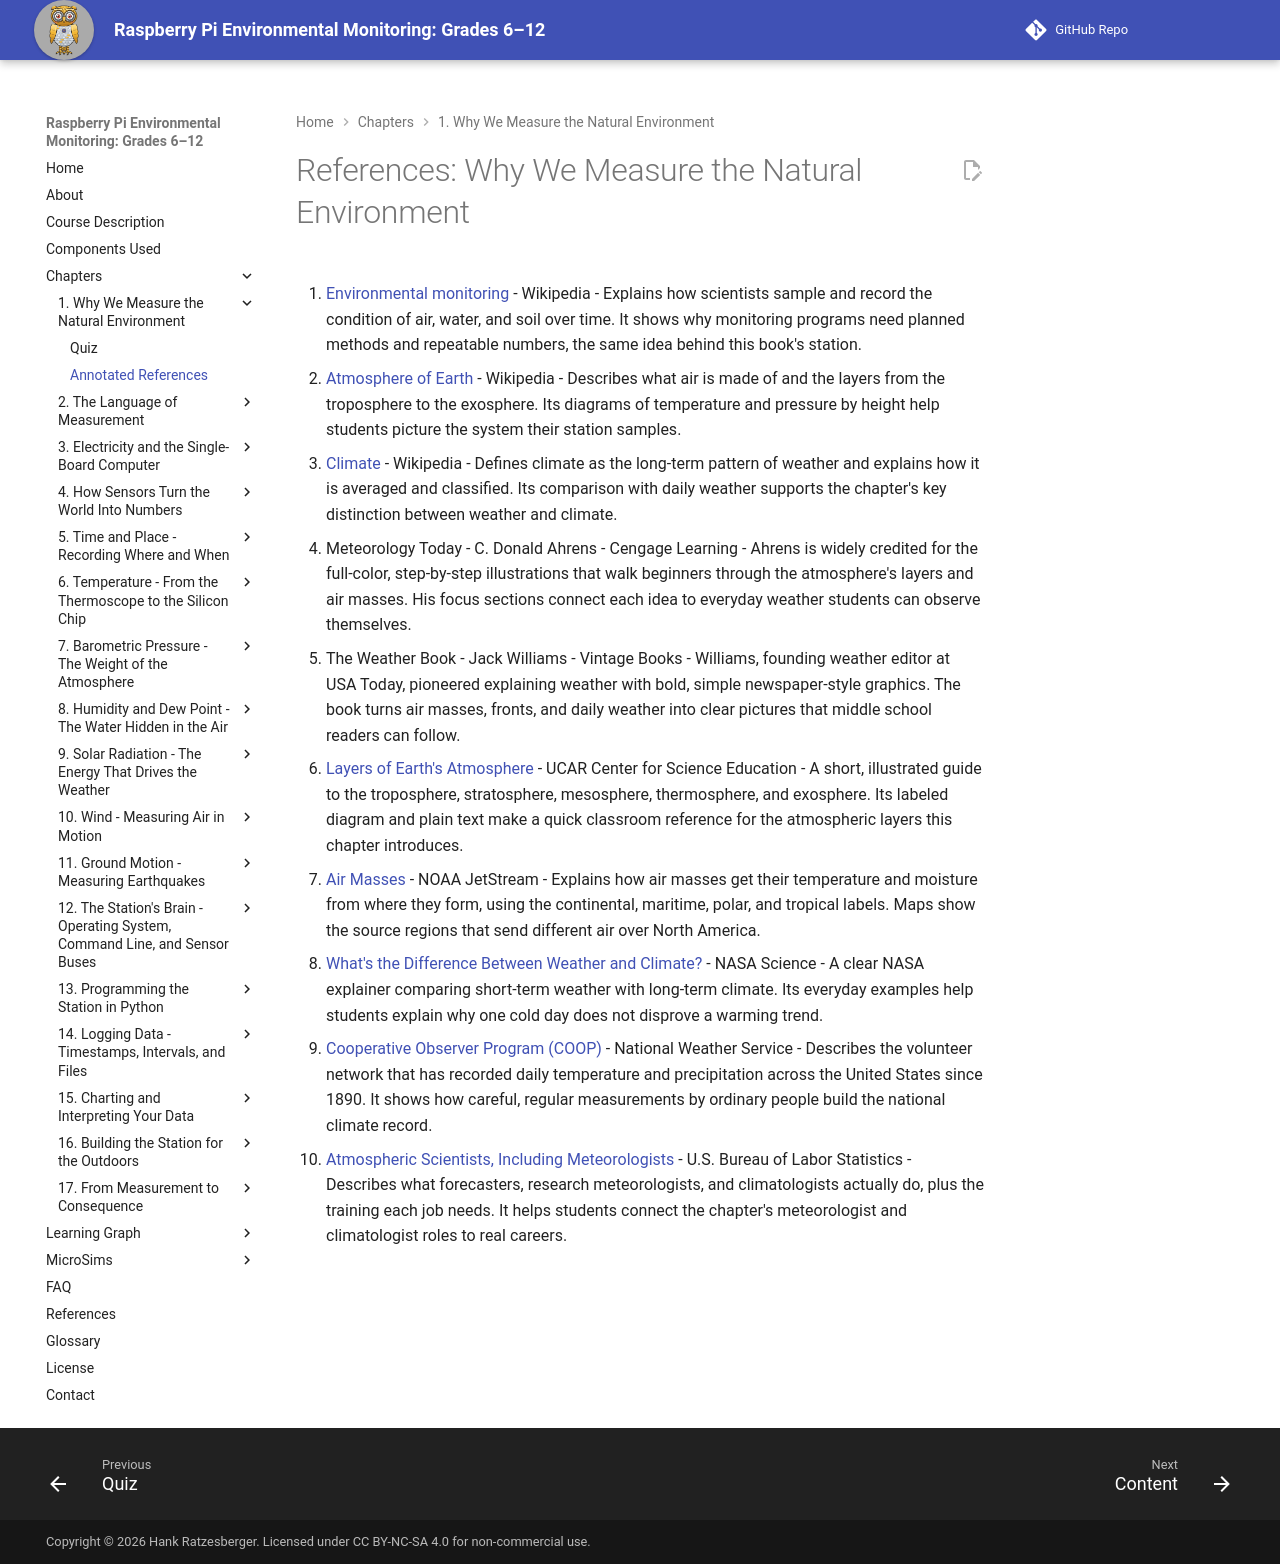

repository: iowerx/pi-env-monitor · page: chapters/01-why-we-measure/references/index.html · generator: mkdocs

# References: Why We Measure the Natural Environment

1. [Environmental monitoring](https://en.wikipedia.org/wiki/Environmental_monitoring) - Wikipedia - Explains how scientists sample and record the condition of air, water, and soil over time. It shows why monitoring programs need planned methods and repeatable numbers, the same idea behind this book's station.

2. [Atmosphere of Earth](https://en.wikipedia.org/wiki/Atmosphere_of_Earth) - Wikipedia - Describes what air is made of and the layers from the troposphere to the exosphere. Its diagrams of temperature and pressure by height help students picture the system their station samples.

3. [Climate](https://en.wikipedia.org/wiki/Climate) - Wikipedia - Defines climate as the long-term pattern of weather and explains how it is averaged and classified. Its comparison with daily weather supports the chapter's key distinction between weather and climate.

4. Meteorology Today - C. Donald Ahrens - Cengage Learning - Ahrens is widely credited for the full-color, step-by-step illustrations that walk beginners through the atmosphere's layers and air masses. His focus sections connect each idea to everyday weather students can observe themselves.

5. The Weather Book - Jack Williams - Vintage Books - Williams, founding weather editor at USA Today, pioneered explaining weather with bold, simple newspaper-style graphics. The book turns air masses, fronts, and daily weather into clear pictures that middle school readers can follow.

6. [Layers of Earth's Atmosphere](https://scied.ucar.edu/learning-zone/atmosphere/layers-earths-atmosphere) - UCAR Center for Science Education - A short, illustrated guide to the troposphere, stratosphere, mesosphere, thermosphere, and exosphere. Its labeled diagram and plain text make a quick classroom reference for the atmospheric layers this chapter introduces.

7. [Air Masses](https://www.noaa.gov/jetstream/synoptic/air-masses) - NOAA JetStream - Explains how air masses get their temperature and moisture from where they form, using the continental, maritime, polar, and tropical labels. Maps show the source regions that send different air over North America.

8. [What's the Difference Between Weather and Climate?](https://science.nasa.gov/climate-change/faq/whats-the-difference-between-weather-and-climate/) - NASA Science - A clear NASA explainer comparing short-term weather with long-term climate. Its everyday examples help students explain why one cold day does not disprove a warming trend.

9. [Cooperative Observer Program (COOP)](https://www.weather.gov/coop/overview) - National Weather Service - Describes the volunteer network that has recorded daily temperature and precipitation across the United States since 1890. It shows how careful, regular measurements by ordinary people build the national climate record.

10. [Atmospheric Scientists, Including Meteorologists](https://www.bls.gov/ooh/life-physical-and-social-science/atmospheric-scientists-including-meteorologists.htm) - U.S. Bureau of Labor Statistics - Describes what forecasters, research meteorologists, and climatologists actually do, plus the training each job needs. It helps students connect the chapter's meteorologist and climatologist roles to real careers.
